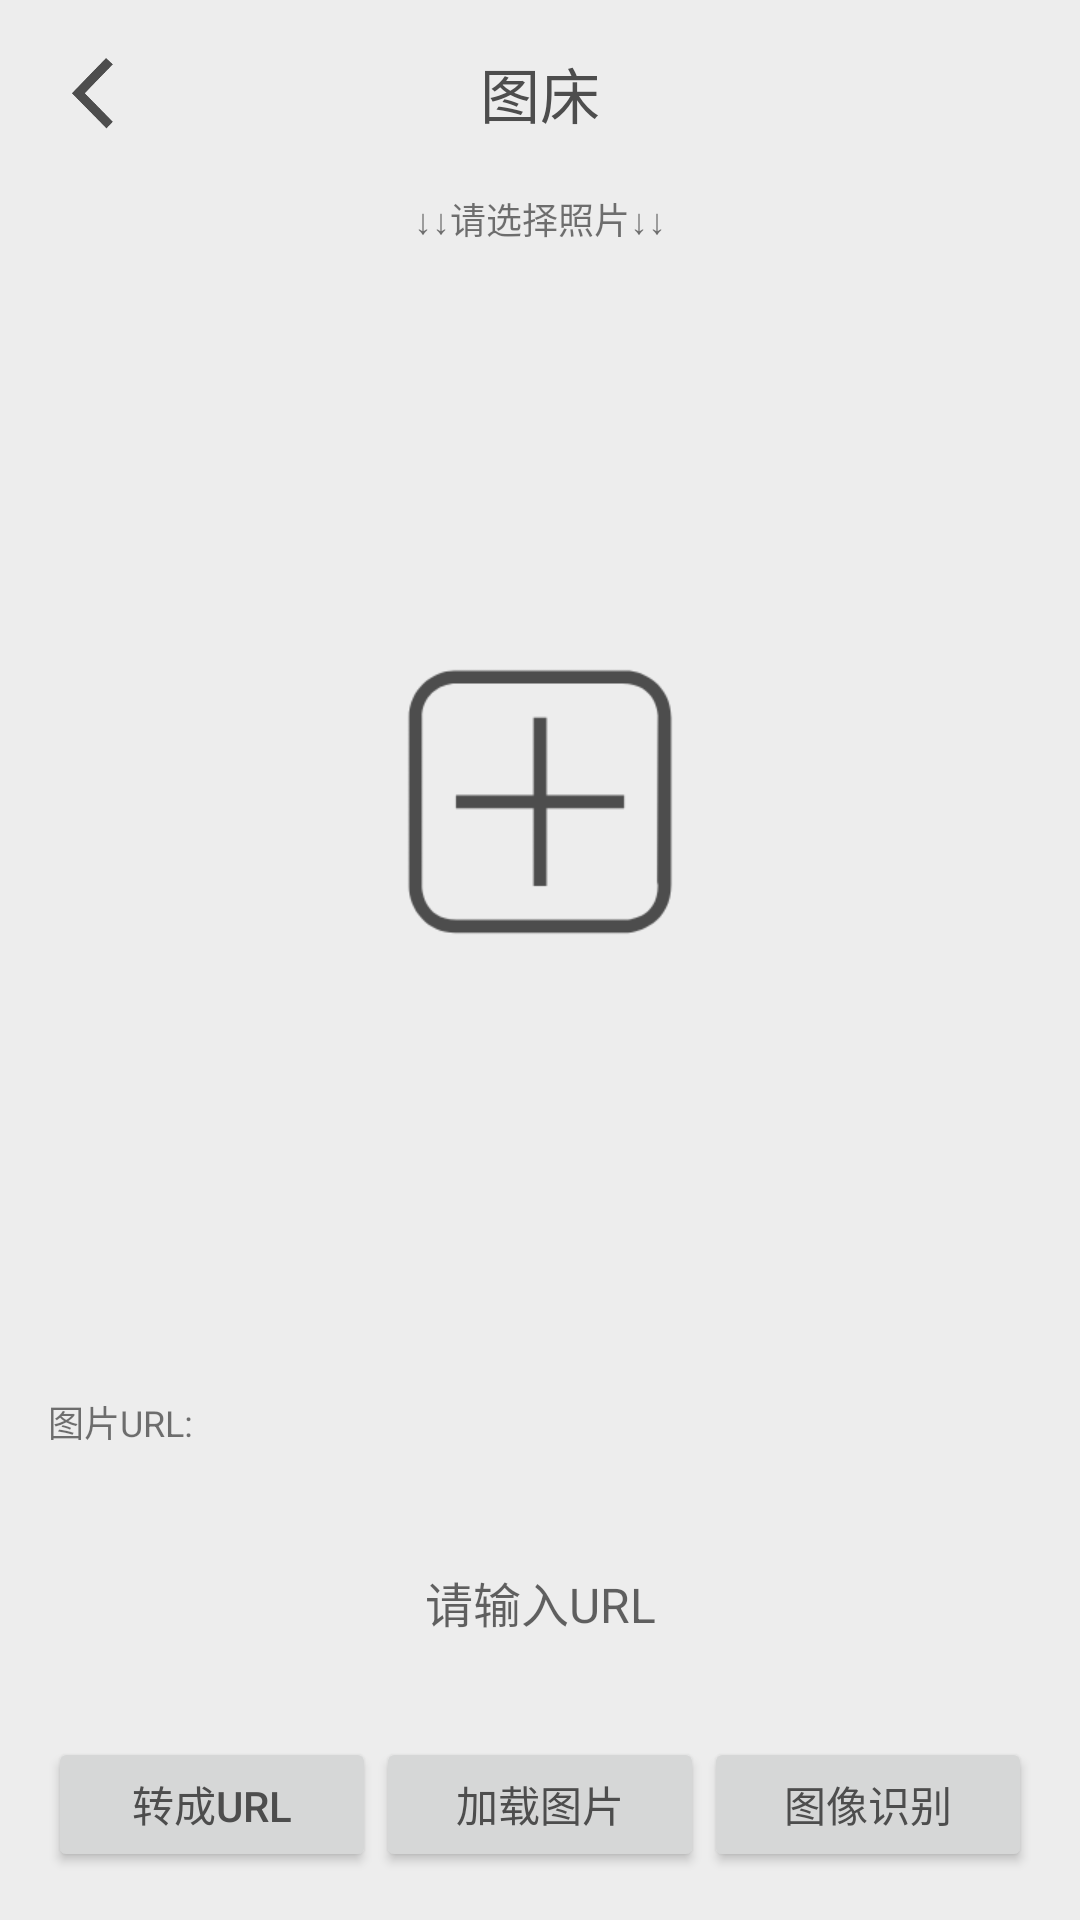

Android layout source for this screen:
<!-- AndroidManifest.xml: application theme AppTheme -->
<!-- res/layout/picturebed_layout.xml -->
<?xml version="1.0" encoding="utf-8"?>
<LinearLayout xmlns:android="http://schemas.android.com/apk/res/android"
    android:layout_width="match_parent"
    android:layout_height="match_parent"
    android:orientation="vertical"
    android:padding="16dp"
    android:background="@color/headerBack">

    <RelativeLayout
        android:layout_width="match_parent"
        android:layout_height="30dp">

        <ImageView
            android:id="@+id/back"
            android:layout_width="30dp"
            android:layout_height="25dp"
            android:layout_centerVertical="true"
            android:src="@mipmap/back"
            android:scaleType="centerCrop"/>

        <TextView
            android:layout_width="match_parent"
            android:layout_height="match_parent"
            android:text="图床"
            android:textSize="20sp"
            android:textColor="@color/font"
            android:gravity="center" />

    </RelativeLayout>

    <TextView
        android:layout_marginTop="12dp"
        android:layout_width="match_parent"
        android:layout_height="30dp"
        android:text="↓↓请选择照片↓↓"
        android:textSize="12sp"
        android:gravity="center" />

    <RelativeLayout
        android:layout_width="match_parent"
        android:layout_height="0dp"
        android:layout_weight="4">

        <ImageView
            android:id="@+id/bpicture"
            android:layout_width="wrap_content"
            android:layout_height="wrap_content"
            android:src="@mipmap/select_picture"
            android:layout_centerInParent="true"
            android:scaleType="centerCrop"/>

    </RelativeLayout>

    <TextView
        android:id="@+id/image_result_content"
        android:layout_marginTop="12dp"
        android:layout_width="match_parent"
        android:layout_height="30dp"
        android:text="图片URL:"
        android:textSize="12sp"
        android:gravity="center_vertical"/>

    <EditText
        android:id="@+id/imageUrlEdit"
        android:layout_width="match_parent"
        android:layout_height="0dp"
        android:layout_weight="1"
        android:hint="请输入URL"
        android:gravity="center"
        android:textColor="@color/font"
        android:textSize="16sp"
        android:background="@null"/>

    <LinearLayout
        android:layout_width="match_parent"
        android:layout_height="45dp"
        android:orientation="horizontal">

        <Button
            android:id="@+id/toUrl"
            android:layout_width="0dp"
            android:layout_weight="1"
            android:layout_height="match_parent"
            android:text="转成URL"
            android:textColor="@color/font"/>

        <Button
            android:id="@+id/topicture"
            android:layout_width="0dp"
            android:layout_weight="1"
            android:layout_height="match_parent"
            android:text="加载图片"
            android:textColor="@color/font"/>

        <Button
            android:id="@+id/discern_picture"
            android:layout_width="0dp"
            android:layout_weight="1"
            android:layout_height="match_parent"
            android:text="图像识别"
            android:textColor="@color/font"/>

    </LinearLayout>

</LinearLayout>
<!-- resources referenced by this layout -->
<resources>
  <color name="font">#4d4d4d</color>
  <color name="headerBack">#ededed</color>
  <!-- mipmap back: png bitmap (mipmap-xhdpi, 4421 bytes) -->
  <!-- mipmap select_picture: png bitmap (mipmap-xhdpi, 5124 bytes) -->
  <style name="AppTheme" parent="Theme.AppCompat.Light.NoActionBar">
          
          <item name="colorPrimary">@color/colorPrimary</item>
          <item name="colorPrimaryDark">@color/colorPrimaryDark</item>
          <item name="colorAccent">@color/colorAccent</item>
      </style>
  <color name="colorPrimary">#4d4d4d</color>
  <color name="colorPrimaryDark">#4d4d4d</color>
  <color name="colorAccent">#4d4d4d</color>
</resources>
